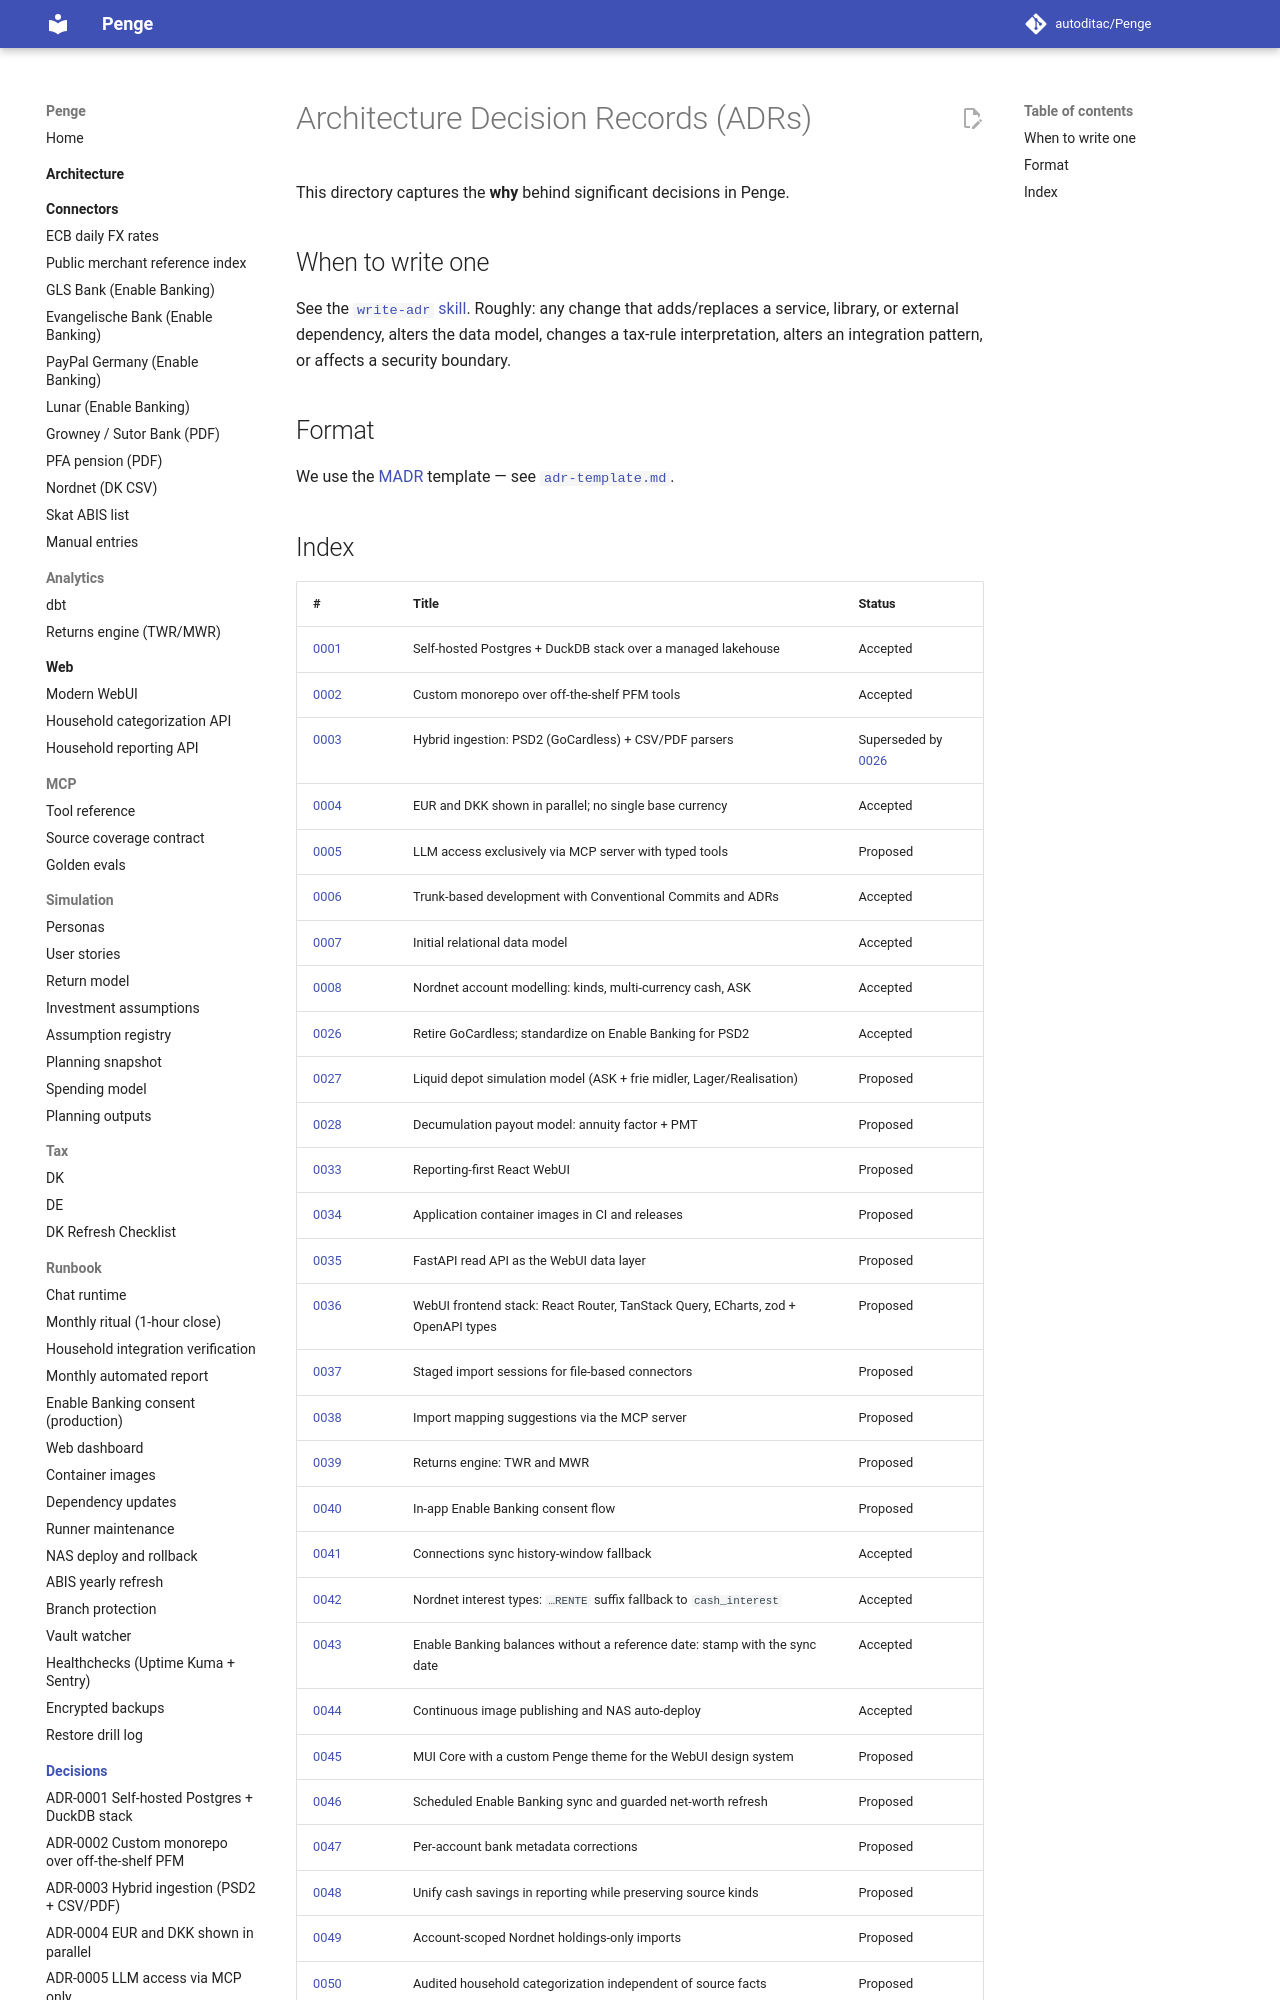

repository: autoditac/Penge · page: decisions/index.html · generator: mkdocs

# Architecture Decision Records (ADRs)

This directory captures the **why** behind significant decisions in Penge.

## When to write one

See the [`write-adr` skill](https://github.com/autoditac/Penge/blob/main/.github/skills/write-adr/SKILL.md). Roughly: any change that adds/replaces a service, library, or external dependency, alters the data model, changes a tax-rule interpretation, alters an integration pattern, or affects a security boundary.

## Format

We use the [MADR](https://adr.github.io/madr/) template — see [`adr-template.md`](adr-template.md).
